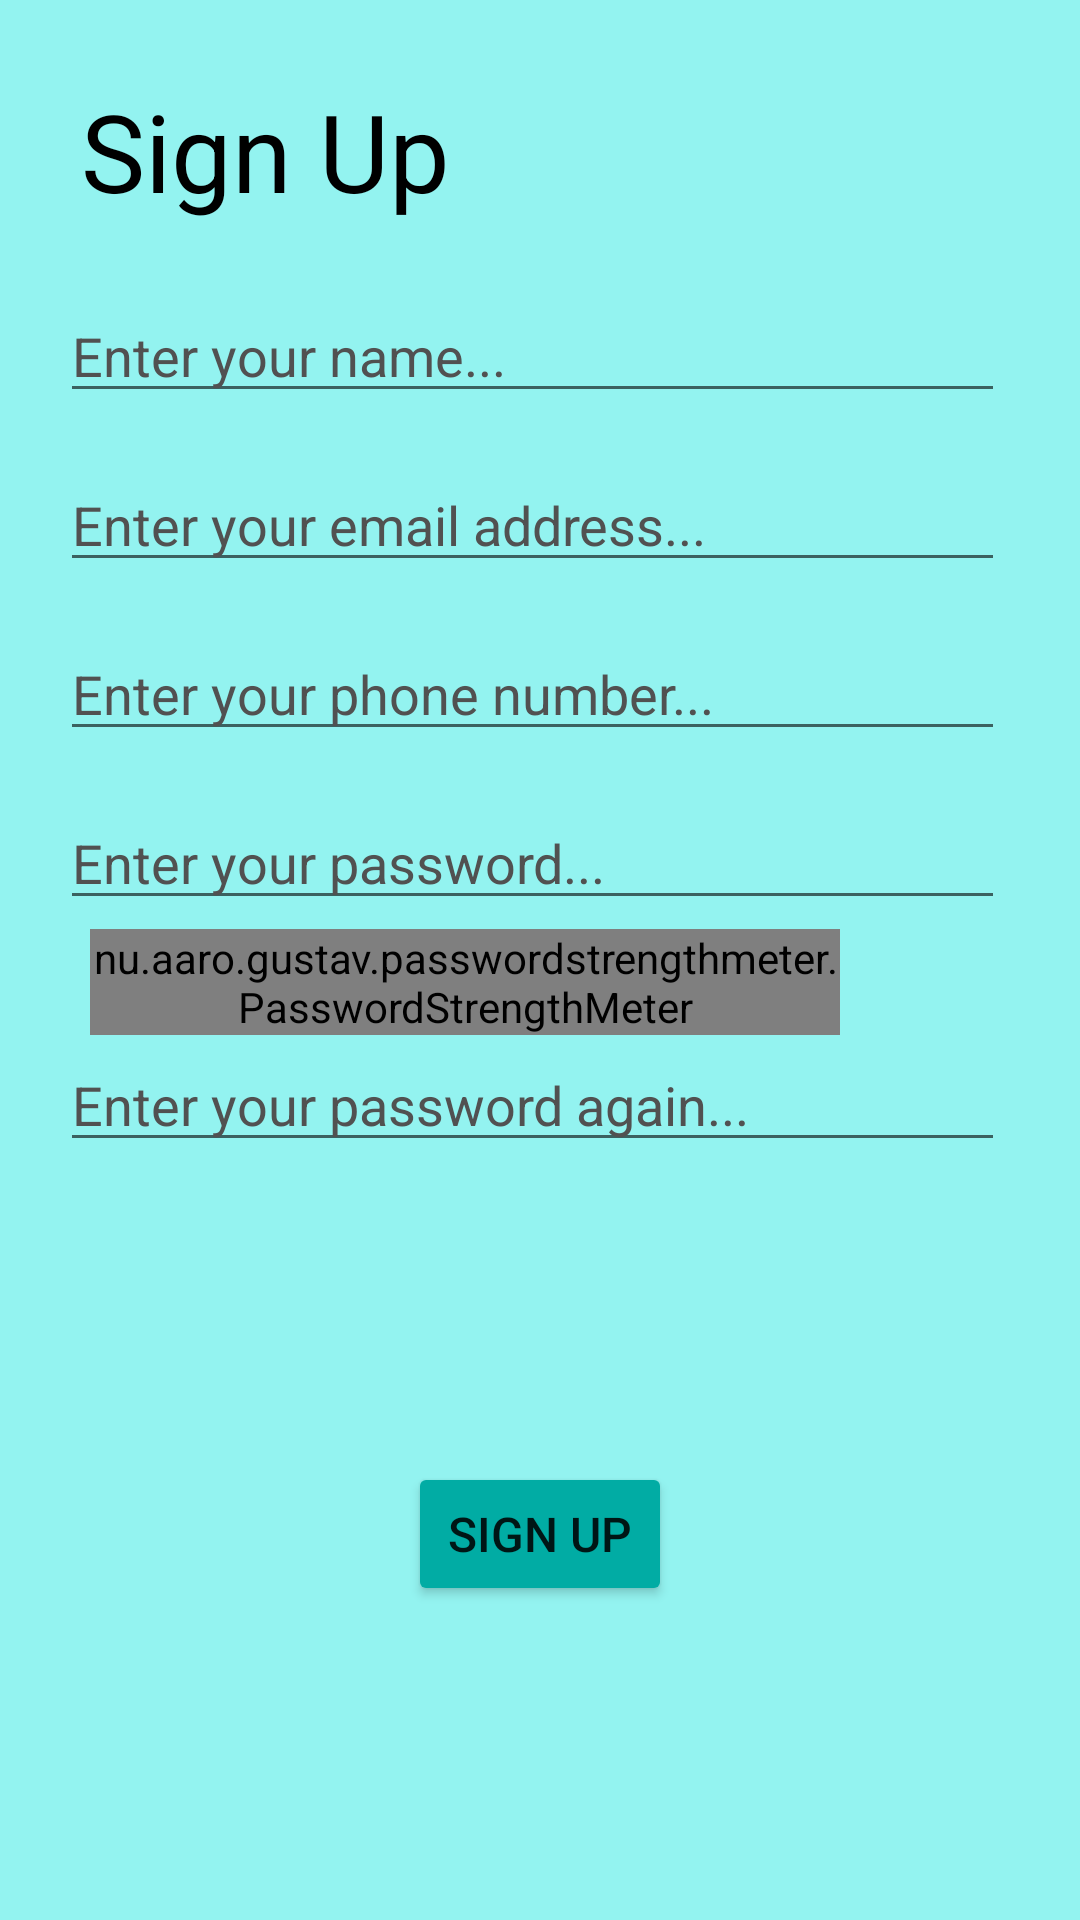

Layout XML and referenced resources for this Android screen:
<!-- AndroidManifest.xml: application theme Theme.UMP_EWallet_Project -->
<!-- res/layout/activity_sign_up.xml -->
<?xml version="1.0" encoding="utf-8"?>
<LinearLayout xmlns:android="http://schemas.android.com/apk/res/android"
    xmlns:app="http://schemas.android.com/apk/res-auto"
    xmlns:tools="http://schemas.android.com/tools"
    android:layout_width="match_parent"
    android:layout_height="match_parent"
    android:background="#93F3F0"
    android:orientation="vertical"
    tools:context=".SignUp">

    <TextView
        android:id="@+id/tv.signup"
        android:layout_width="wrap_content"
        android:layout_height="wrap_content"
        android:layout_marginStart="27dp"
        android:layout_marginTop="26dp"
        android:text="Sign Up"
        android:textColor="@color/black"
        android:textSize="36sp" />

    <EditText
        android:id="@+id/et.name"
        android:layout_width="wrap_content"
        android:layout_height="wrap_content"
        android:layout_marginStart="20dp"
        android:layout_marginTop="22dp"
        android:ems="15"
        android:hint="Enter your name..."
        android:inputType="textPersonName"
        android:textColor="@color/black"
        android:textColorHint="#515151" />

    <EditText
        android:id="@+id/et.emailaddresssignup"
        android:layout_width="wrap_content"
        android:layout_height="wrap_content"
        android:layout_marginStart="20dp"
        android:layout_marginTop="15dp"
        android:ems="15"
        android:hint="Enter your email address..."
        android:inputType="textPersonName"
        android:textColor="@color/black"
        android:textColorHint="#515151" />

    <EditText
        android:id="@+id/et.phonenumber"
        android:layout_width="wrap_content"
        android:layout_height="wrap_content"
        android:layout_marginStart="20dp"
        android:layout_marginTop="15dp"
        android:ems="15"
        android:hint="Enter your phone number..."
        android:inputType="textPersonName"
        android:textColor="@color/black"
        android:textColorHint="#515151" />

    <EditText
        android:id="@+id/et.passwordsignup"
        android:layout_width="wrap_content"
        android:layout_height="wrap_content"
        android:layout_marginStart="20dp"
        android:layout_marginTop="15dp"
        android:ems="15"
        android:hint="Enter your password..."
        android:inputType="textPassword"
        android:textColor="@color/black"
        android:textColorHint="#515151" />

    <nu.aaro.gustav.passwordstrengthmeter.PasswordStrengthMeter
        android:id="@+id/passwordInputMeter"
        android:layout_width="250dp"
        android:layout_height="wrap_content"
        android:layout_gravity="right"
        android:layout_marginTop="3dp"
        android:layout_marginRight="80dp"
        app:animateChanges="true"
        app:animationDuration="300"
        app:labelTextSize="12sp"
        app:showStrengthBar="true"
        app:showStrengthLabel="true"
        app:strengthBarHeight="5dp"
        tools:ignore="MissingConstraints" />

    <EditText
        android:id="@+id/et.passwordsignupc"
        android:layout_width="wrap_content"
        android:layout_height="wrap_content"
        android:layout_marginStart="20dp"
        android:layout_marginTop="1dp"
        android:ems="15"
        android:hint="Enter your password again..."
        android:inputType="textPassword"
        android:textColor="@color/black"
        android:textColorHint="#515151" />

    <Button
        android:id="@+id/btn.signup"
        android:layout_width="wrap_content"
        android:layout_height="wrap_content"
        android:layout_gravity="center"
        android:layout_marginTop="100dp"
        android:baselineAligned="false"
        android:text="Sign up"
        android:textSize="16sp"
        app:backgroundTint="#01ACA4" />

</LinearLayout>
<!-- resources referenced by this layout -->
<resources>
  <style name="Theme.UMP_EWallet_Project" parent="Theme.MaterialComponents.DayNight.DarkActionBar">
          
          <item name="colorPrimary">@color/purple_500</item>
          <item name="colorPrimaryVariant">@color/purple_700</item>
          <item name="colorOnPrimary">@color/white</item>
          
          <item name="colorSecondary">@color/teal_200</item>
          <item name="colorSecondaryVariant">@color/teal_700</item>
          <item name="colorOnSecondary">@color/black</item>
          
          <item name="android:statusBarColor" tools:targetApi="l">?attr/colorPrimaryVariant</item>
          
      </style>
  <!-- not gathered from this repository: default colours our renderer supplied (Android Studio template values) -->
  <color name="purple_500">#FF6200EE</color>
  <color name="purple_700">#FF3700B3</color>
  <color name="teal_200">#FF03DAC5</color>
  <color name="teal_700">#FF018786</color>
  <color name="black">#FF000000</color>
  <color name="white">#FFFFFFFF</color>
</resources>
